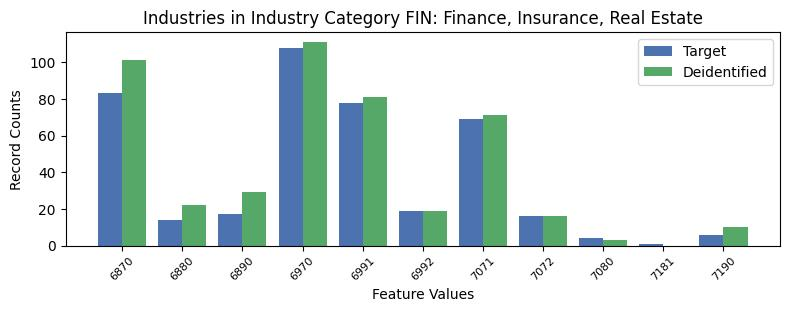

Values plotted in this chart, from the file beside it:
, INDP, count_target, count_deidentified
3, 6870, 83, 101.0
5, 6880, 14, 22.0
8, 6890, 17, 29.0
2, 6970, 108, 111.0
0, 6991, 78, 81.0
9, 6992, 19, 19.0
4, 7071, 69, 71.0
1, 7072, 16, 16.0
7, 7080, 4, 3.0
10, 7181, 1, 0.0
6, 7190, 6, 10.0
